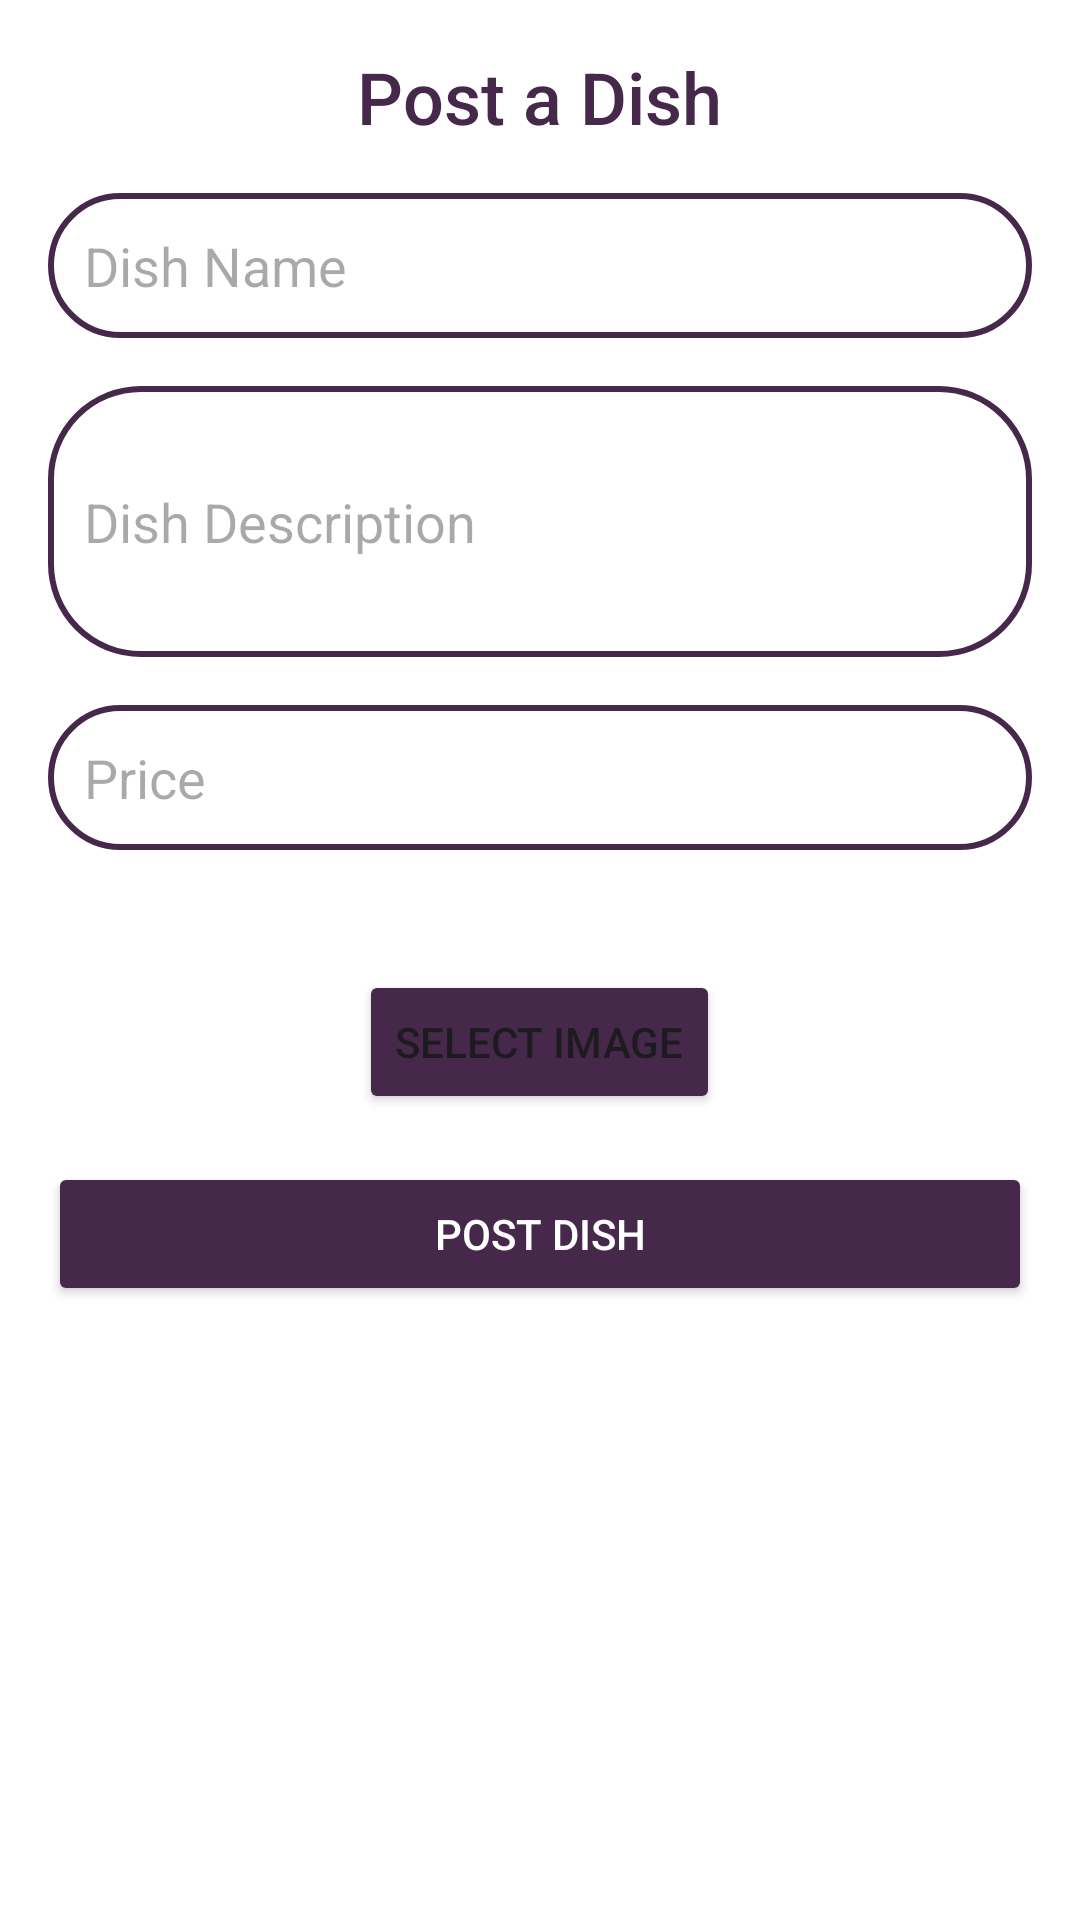

Reconstruct the res/layout file that produces this screen, plus the resources it refers to.
<!-- AndroidManifest.xml: application theme Theme.TiffinCart -->
<!-- res/layout/activity_post_dish_fragment.xml -->
<ScrollView
    xmlns:android="http://schemas.android.com/apk/res/android"
    xmlns:tools="http://schemas.android.com/tools"
    android:layout_width="match_parent"
    android:layout_height="match_parent"
    android:padding="16dp"
    android:background="@color/white">

    <LinearLayout
        android:layout_width="match_parent"
        android:layout_height="wrap_content"
        android:orientation="vertical"
        android:gravity="center_horizontal">

        
        <TextView
            android:id="@+id/post_dish_title"
            android:layout_width="wrap_content"
            android:layout_height="wrap_content"
            android:text="Post a Dish"
            android:textSize="24sp"
            android:textColor="@color/purple"
            android:fontFamily="sans-serif-medium"
            android:layout_marginBottom="16dp"/>

        
        <EditText
            android:id="@+id/dish_name_input"
            android:layout_width="match_parent"
            android:layout_height="wrap_content"
            android:hint="Dish Name"
            android:inputType="text"
            android:padding="12dp"
            android:background="@drawable/purple_background"
            android:layout_marginBottom="16dp"/>

        
        <EditText
            android:id="@+id/dish_description_input"
            android:layout_width="match_parent"
            android:layout_height="wrap_content"
            android:hint="Dish Description"
            android:inputType="textMultiLine"
            android:padding="12dp"
            android:minLines="3"
            android:background="@drawable/purple_background"
            android:layout_marginBottom="16dp"/>

        <EditText
            android:id="@+id/price_edi_text"
            android:layout_width="match_parent"
            android:layout_height="wrap_content"
            android:hint="Price"
            android:inputType="text"
            android:padding="12dp"
            android:background="@drawable/purple_background"
            android:layout_marginBottom="16dp"/>

        <ImageView
            android:id="@+id/dish_image"
            android:layout_width="wrap_content"
            android:layout_height="wrap_content"
            android:src="@drawable/food"
            android:contentDescription="Dish Image"
            android:layout_marginTop="16dp"/>

        <Button
            android:id="@+id/select_image_button"
            android:layout_width="wrap_content"
            android:layout_height="wrap_content"
            android:text="Select Image"
            android:backgroundTint="@color/purple"
            android:layout_marginTop="8dp"/>


        
        <Button
            android:id="@+id/submit_dish_button"
            android:layout_width="match_parent"
            android:layout_height="wrap_content"
            android:text="Post Dish"
            android:backgroundTint="@color/purple"
            android:textColor="@color/white"
            android:layout_marginTop="16dp"/>

    </LinearLayout>
</ScrollView>
<!-- resources referenced by this layout -->
<resources>
  <color name="purple">#46284A</color>
  <color name="white">#FFFFFFFF</color>
  <!-- drawable purple_background (drawable) -->
  <?xml version="1.0" encoding="utf-8"?>
  <shape xmlns:android="http://schemas.android.com/apk/res/android">
  
      <stroke android:width="2dp"
          android:color="@color/purple"
          />
  
  
      <corners android:radius="30dp"/>
  </shape>
  <style name="Theme.TiffinCart" parent="Base.Theme.TiffinCart" />
  <style name="Base.Theme.TiffinCart" parent="Theme.Material3.DayNight.NoActionBar">
          
          
      </style>
</resources>
